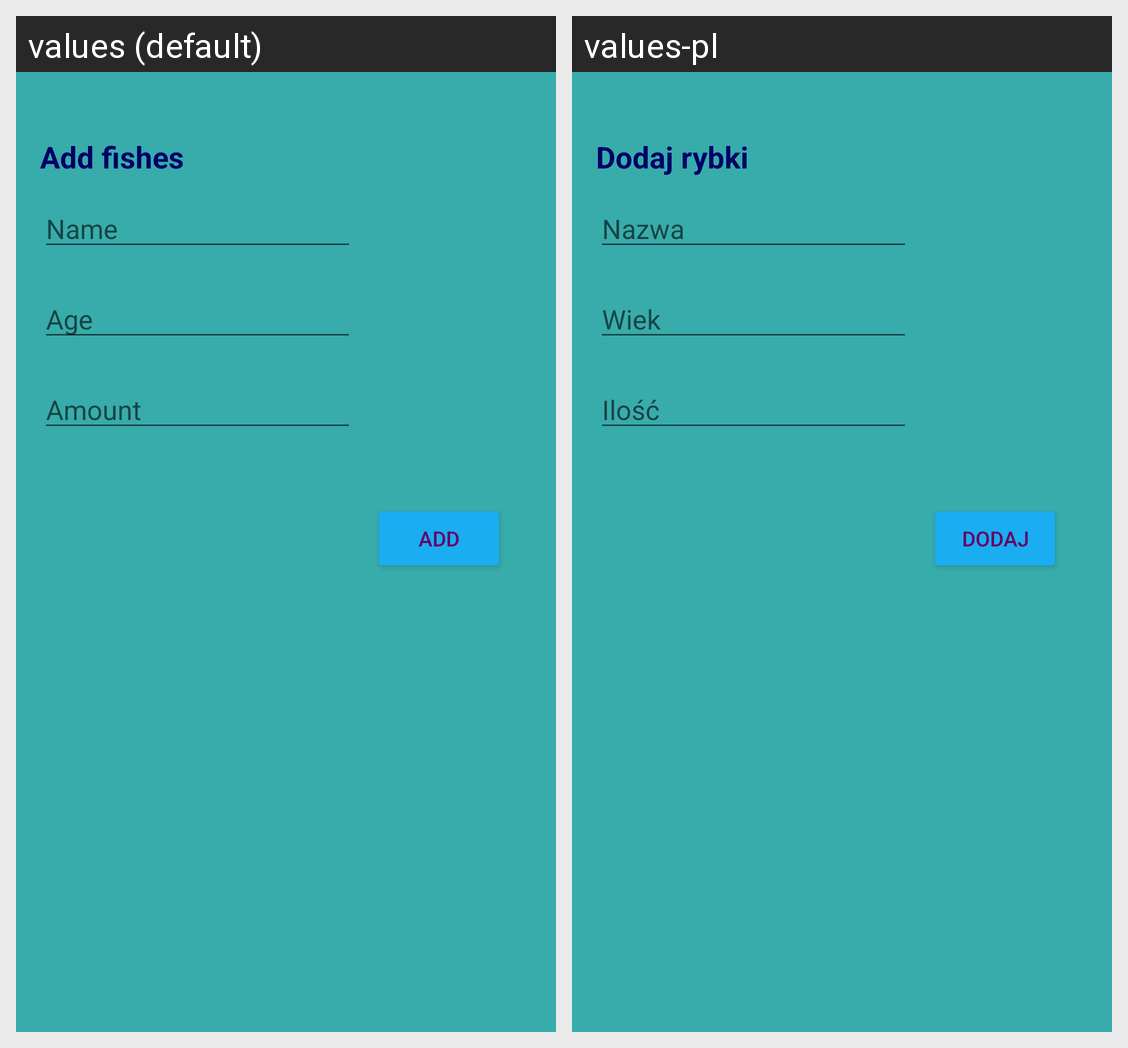

Here is an Android app screen in its default locale and in the app's own translations. Write out the translated-string differences for the strings that appear on this screen.
Android screen res/layout/activity_nowa_rybka.xml rendered under 2 locales, left to right: values (default), values-pl. Device: Nexus 5 (rendered at 1080×1920; each locale shown at half size, 540×960, under a caption strip naming it); theme AppTheme.
Strings drawn on this screen, with the default value and each locale's value (text and hints the layout hard-codes, and strings that could not be matched under every locale, appear in the picture but are not listed):

dodajnowerybki
  values: Add fishes
  values-pl: Dodaj rybki

nazwa
  values: Name
  values-pl: Nazwa

wiek
  values: Age
  values-pl: Wiek

ilosc
  values: Amount
  values-pl: Ilość

button_dodaj
  values: Add
  values-pl: Dodaj
